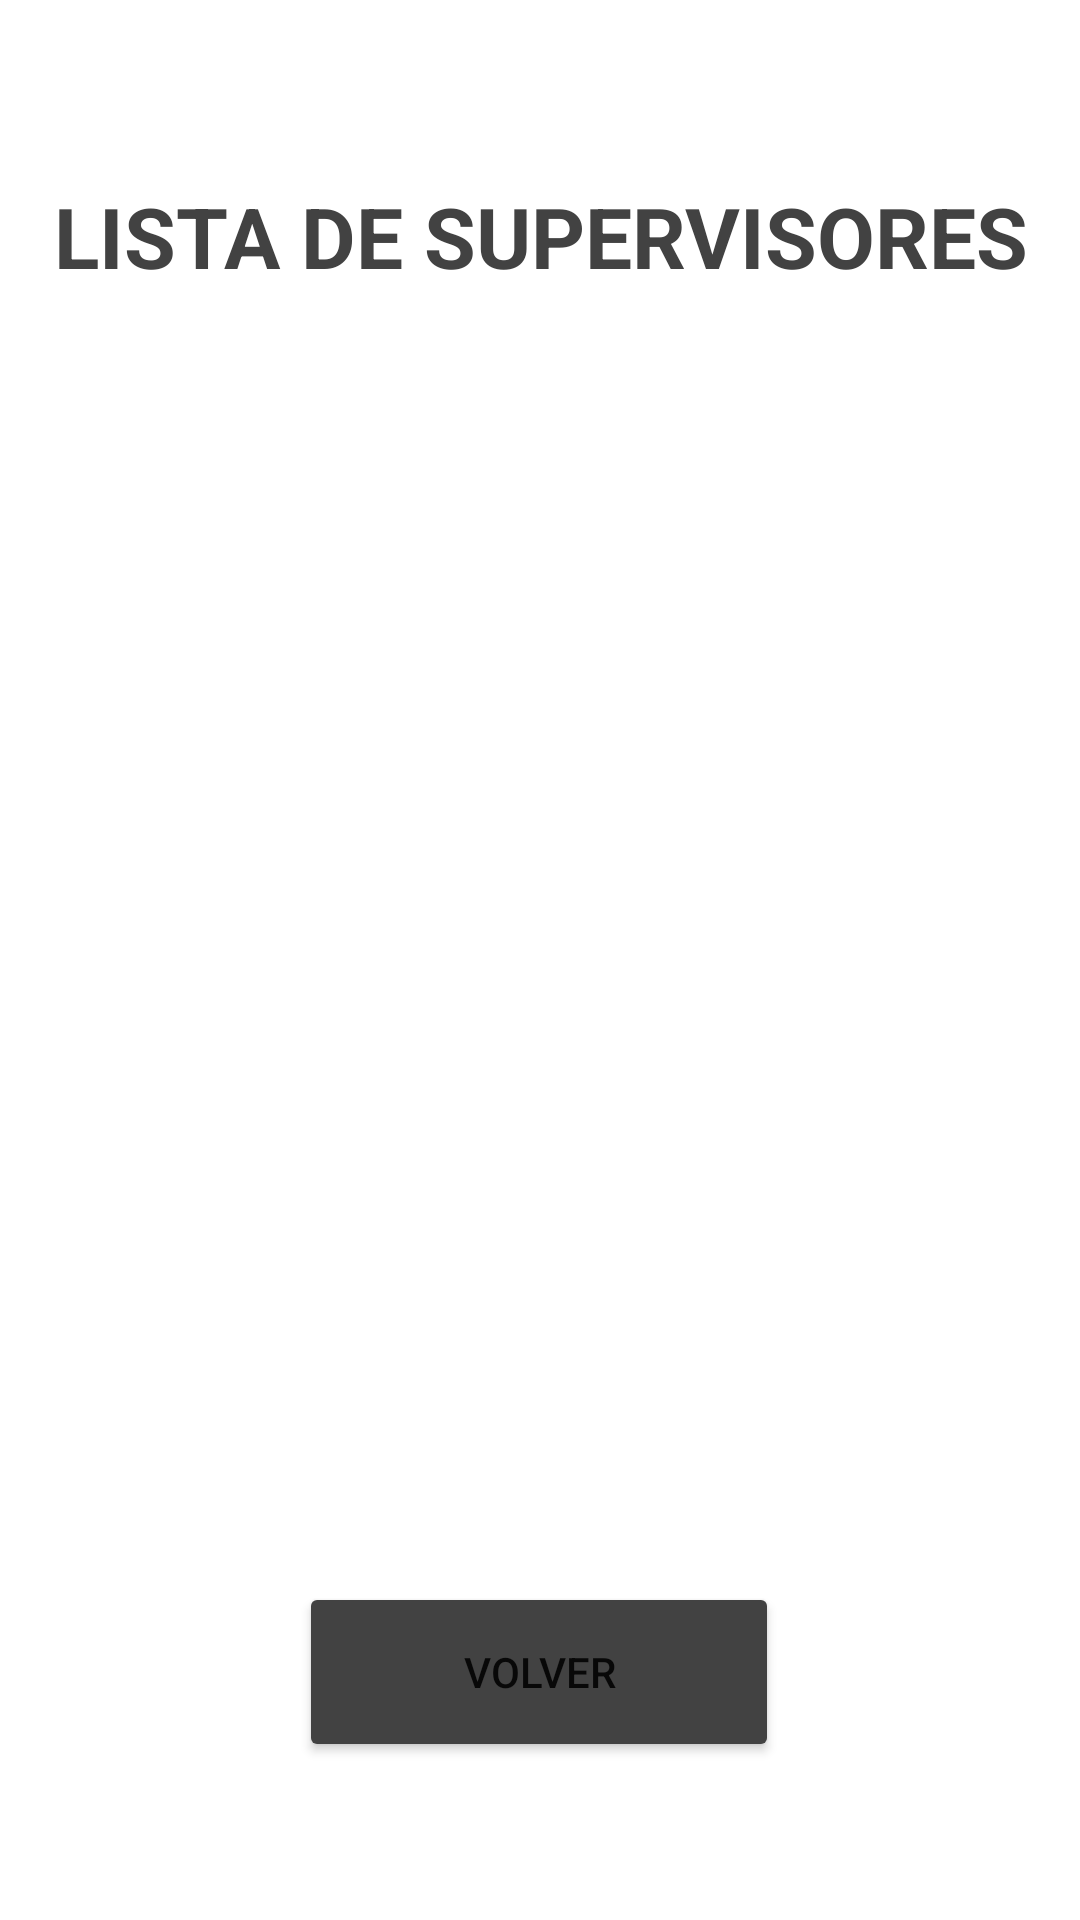

Produce the Android XML layout that renders to this screen, including the resource entries it uses.
<!-- AndroidManifest.xml: application theme Theme.H91 -->
<!-- res/layout/activity_ver_supervisores.xml -->
<?xml version="1.0" encoding="utf-8"?>
<androidx.constraintlayout.widget.ConstraintLayout xmlns:android="http://schemas.android.com/apk/res/android"
    xmlns:app="http://schemas.android.com/apk/res-auto"
    xmlns:tools="http://schemas.android.com/tools"
    android:layout_width="match_parent"
    android:layout_height="match_parent"
    tools:context=".VerSupervisores">

    <Button
        android:id="@+id/bt_volver24"
        android:layout_width="160dp"
        android:layout_height="60dp"
        android:layout_marginTop="60dp"
        android:text="@string/volver"
        app:backgroundTint="@color/cardview_dark_background"
        app:layout_constraintEnd_toEndOf="parent"
        app:layout_constraintHorizontal_bias="0.498"
        app:layout_constraintStart_toStartOf="parent"
        app:layout_constraintTop_toBottomOf="@+id/img_update2" />

    <ImageView
        android:id="@+id/img_update2"
        android:layout_width="107dp"
        android:layout_height="64dp"
        android:contentDescription="@string/todo10"
        android:onClick="refrescarSupervisores"
        app:layout_constraintEnd_toEndOf="@+id/rv_supervisores"
        app:layout_constraintStart_toStartOf="@+id/rv_supervisores"
        app:layout_constraintTop_toBottomOf="@+id/rv_supervisores"
        app:srcCompat="@drawable/outline_cached_black_48dp" />

    <TextView
        android:id="@+id/txt_verEmpleados2"
        android:layout_width="wrap_content"
        android:layout_height="wrap_content"
        android:layout_marginTop="60dp"
        android:gravity="center"
        android:text="@string/lista_de_supervisores"
        android:textColor="@color/cardview_dark_background"
        android:textSize="28sp"
        android:textStyle="bold"
        app:layout_constraintEnd_toEndOf="parent"
        app:layout_constraintStart_toStartOf="parent"
        app:layout_constraintTop_toTopOf="parent" />

    <androidx.recyclerview.widget.RecyclerView
        android:id="@+id/rv_supervisores"
        android:layout_width="290dp"
        android:layout_height="266dp"
        android:layout_marginTop="40dp"
        app:layout_constraintEnd_toEndOf="@+id/txt_verEmpleados2"
        app:layout_constraintHorizontal_bias="0.461"
        app:layout_constraintStart_toStartOf="@+id/txt_verEmpleados2"
        app:layout_constraintTop_toBottomOf="@+id/txt_verEmpleados2" />
</androidx.constraintlayout.widget.ConstraintLayout>
<!-- resources referenced by this layout -->
<resources>
  <string name="lista_de_supervisores">LISTA DE SUPERVISORES</string>
  <string name="todo10">TODO</string>
  <string name="volver">volver</string>
  <style name="Theme.H91" parent="Theme.MaterialComponents.DayNight.DarkActionBar">
          
          <item name="colorPrimary">@color/purple_500</item>
          <item name="colorPrimaryVariant">@color/colorRojo</item>
          <item name="colorOnPrimary">@color/white</item>
          
          <item name="colorSecondary">@color/teal_200</item>
          <item name="colorSecondaryVariant">@color/teal_700</item>
          <item name="colorOnSecondary">@color/black</item>
  
          
          <item name="android:statusBarColor" tools:targetApi="l">?attr/colorPrimaryVariant</item>
  
           
      </style>
  <color name="purple_500">#FF6200EE</color>
  <color name="colorRojo">#970A1D</color>
  <color name="white">#FFFFFFFF</color>
  <color name="teal_200">#FF03DAC5</color>
  <color name="teal_700">#FF018786</color>
  <color name="black">#FF000000</color>
</resources>
